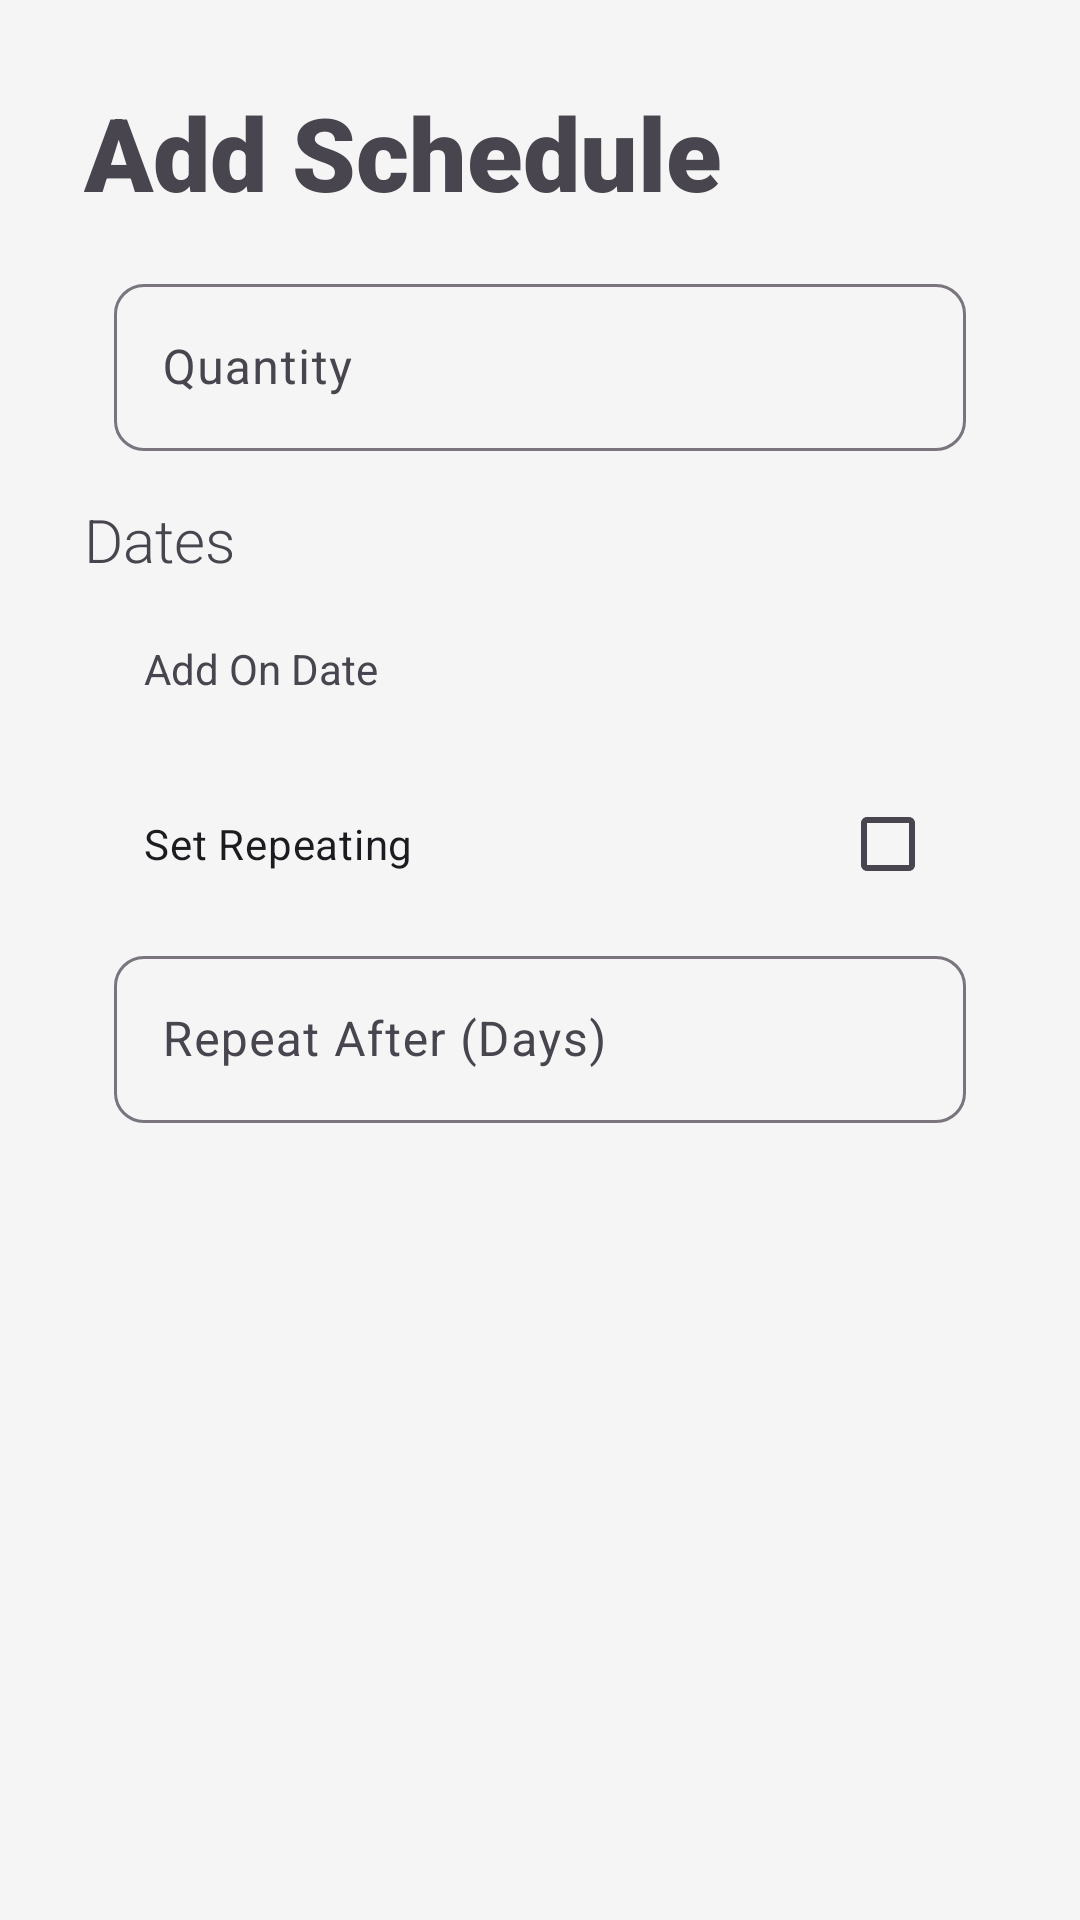

Reconstruct the res/layout file that produces this screen, plus the resources it refers to.
<!-- AndroidManifest.xml: application theme Theme.MyKitchen -->
<!-- res/layout/add_cart_schedule_dialog.xml -->
<?xml version="1.0" encoding="utf-8"?>
<ScrollView xmlns:android="http://schemas.android.com/apk/res/android"
    xmlns:app="http://schemas.android.com/apk/res-auto"
    xmlns:tools="http://schemas.android.com/tools"
    android:layout_width="match_parent"
    android:layout_height="wrap_content">

    <androidx.constraintlayout.widget.ConstraintLayout
        android:layout_width="match_parent"
        android:layout_height="wrap_content">

        <TextView
            android:id="@+id/add_schedule_title"
            android:layout_width="wrap_content"
            android:layout_height="wrap_content"
            android:layout_marginStart="28dp"
            android:layout_marginTop="28dp"
            android:fontFamily="sans-serif-black"
            android:text="@string/add_schedule_lbl"
            android:textSize="34sp"
            app:layout_constraintStart_toStartOf="parent"
            app:layout_constraintTop_toTopOf="parent" />

        <com.google.android.material.textfield.TextInputLayout
            android:id="@+id/quantity_edit_text_container"
            android:layout_width="match_parent"
            android:layout_height="wrap_content"
            android:layout_marginStart="38dp"
            android:layout_marginTop="16dp"
            android:layout_marginEnd="38dp"
            android:ems="10"
            android:hint="@string/quantity"
            app:boxCornerRadiusBottomEnd="10dp"
            app:boxCornerRadiusBottomStart="10dp"
            app:boxCornerRadiusTopEnd="10dp"
            app:boxCornerRadiusTopStart="10dp"
            app:layout_constraintBottom_toTopOf="@id/cart_schedule_dates_lbl"
            app:layout_constraintEnd_toEndOf="parent"
            app:layout_constraintStart_toStartOf="parent"
            app:layout_constraintTop_toBottomOf="@+id/add_schedule_title">

            <com.google.android.material.textfield.TextInputEditText
                android:id="@+id/quantity_edit_text"
                android:layout_width="match_parent"
                android:layout_height="wrap_content"
                android:inputType="number"
                android:singleLine="true" />
        </com.google.android.material.textfield.TextInputLayout>

        <TextView
            android:id="@+id/date_lbl"
            android:layout_width="wrap_content"
            android:layout_height="wrap_content"
            android:layout_marginStart="48dp"
            android:layout_marginTop="12dp"
            android:text="@string/add_on_lbl"
            app:layout_constraintStart_toStartOf="parent"
            app:layout_constraintTop_toTopOf="@+id/date_btn" />

        <Button
            android:id="@+id/date_btn"
            style="@style/Widget.Material3.Button.ElevatedButton"
            android:layout_width="wrap_content"
            android:layout_height="wrap_content"
            android:layout_marginTop="8dp"
            android:layout_marginEnd="48dp"
            android:fontFamily="sans-serif-light"
            app:cornerRadius="10dp"
            app:layout_constraintBottom_toTopOf="@id/days_repeating_checkbox"
            app:layout_constraintEnd_toEndOf="parent"
            app:layout_constraintTop_toBottomOf="@+id/cart_schedule_dates_lbl" />

        <CheckBox
            android:id="@+id/days_repeating_checkbox"
            android:layout_width="0dp"
            android:layout_height="wrap_content"
            android:layout_marginStart="48dp"
            android:layout_marginTop="8dp"
            android:layout_marginEnd="48dp"
            android:layoutDirection="rtl"
            android:text="@string/set_repeating"
            app:layout_constraintEnd_toEndOf="parent"
            app:layout_constraintHorizontal_bias="0.5"
            app:layout_constraintStart_toStartOf="parent"
            app:layout_constraintTop_toBottomOf="@+id/date_btn"
            app:layout_constraintBottom_toTopOf="@id/days_repeating_edit_text_container"/>

        <com.google.android.material.textfield.TextInputLayout
            android:id="@+id/days_repeating_edit_text_container"
            android:layout_width="match_parent"
            android:layout_height="wrap_content"
            android:layout_marginStart="38dp"
            android:layout_marginTop="8dp"
            android:layout_marginEnd="38dp"
            android:ems="10"
            android:hint="@string/repeat_after"
            app:boxCornerRadiusBottomEnd="10dp"
            app:boxCornerRadiusBottomStart="10dp"
            app:boxCornerRadiusTopEnd="10dp"
            app:boxCornerRadiusTopStart="10dp"
            app:layout_constraintBottom_toBottomOf="parent"
            app:layout_constraintEnd_toEndOf="parent"
            app:layout_constraintStart_toStartOf="parent"
            app:layout_constraintTop_toBottomOf="@+id/days_repeating_checkbox">

            <EditText
                android:id="@+id/days_repeating_edit_text"
                android:layout_width="match_parent"
                android:layout_height="wrap_content"
                android:inputType="number"
                android:singleLine="true"
                app:cornerRadius="10dp" />
        </com.google.android.material.textfield.TextInputLayout>

        <TextView
            android:id="@+id/cart_schedule_dates_lbl"
            android:layout_width="wrap_content"
            android:layout_height="wrap_content"
            android:layout_marginStart="28dp"
            android:layout_marginTop="16dp"
            android:fontFamily="sans-serif-light"
            android:text="@string/dates_lbl"
            android:textSize="20sp"
            app:layout_constraintBottom_toTopOf="@id/date_btn"
            app:layout_constraintStart_toStartOf="parent"
            app:layout_constraintTop_toBottomOf="@id/quantity_edit_text_container" />

    </androidx.constraintlayout.widget.ConstraintLayout>
</ScrollView>
<!-- resources referenced by this layout -->
<resources>
  <string name="add_on_lbl">Add On Date</string>
  <string name="add_schedule_lbl">Add Schedule</string>
  <string name="dates_lbl">Dates</string>
  <string name="quantity">Quantity</string>
  <string name="repeat_after">Repeat After (Days)</string>
  <string name="set_repeating">Set Repeating</string>
  <style name="Theme.MyKitchen" parent="Base.Theme.MyKitchen" />
  <style name="Base.Theme.MyKitchen" parent="Theme.Material3.DayNight.NoActionBar">
          
          
          
          <item name="colorPrimary">@color/primary</item>
          <item name="colorPrimaryVariant">@color/primary_variant</item>
          <item name="colorOnPrimary">@color/on_primary</item>
          
          <item name="colorSecondary">@color/secondary</item>
          <item name="colorSecondaryVariant">@color/secondary_variant</item>
          <item name="colorOnSecondary">@color/on_secondary</item>
          
          <item name="android:statusBarColor" tools:targetApi="l">@color/primary_variant</item>
          
          <item name="android:colorBackground">@color/background</item>
          <item name="colorOnBackground">@color/on_background</item>
          <item name="colorSurface">@color/surface</item>
          <item name="colorOnSurface">@color/on_surface</item>
          <item name="colorError">@color/error</item>
          <item name="colorOnError">@color/on_error</item>
      </style>
  <color name="primary">#6200EE</color>
  <color name="primary_variant">#3700B3</color>
  <color name="on_primary">#FFFFFF</color>
  <color name="secondary">#03DAC6</color>
  <color name="secondary_variant">#018786</color>
  <color name="on_secondary">#FFFFFF</color>
  <color name="background">#F5F5F5</color>
  <color name="on_background">#000000</color>
  <color name="surface">#FFFFFF</color>
  <color name="on_surface">#000000</color>
  <color name="error">#FF4444</color>
  <color name="on_error">#FFFFFF</color>
</resources>
